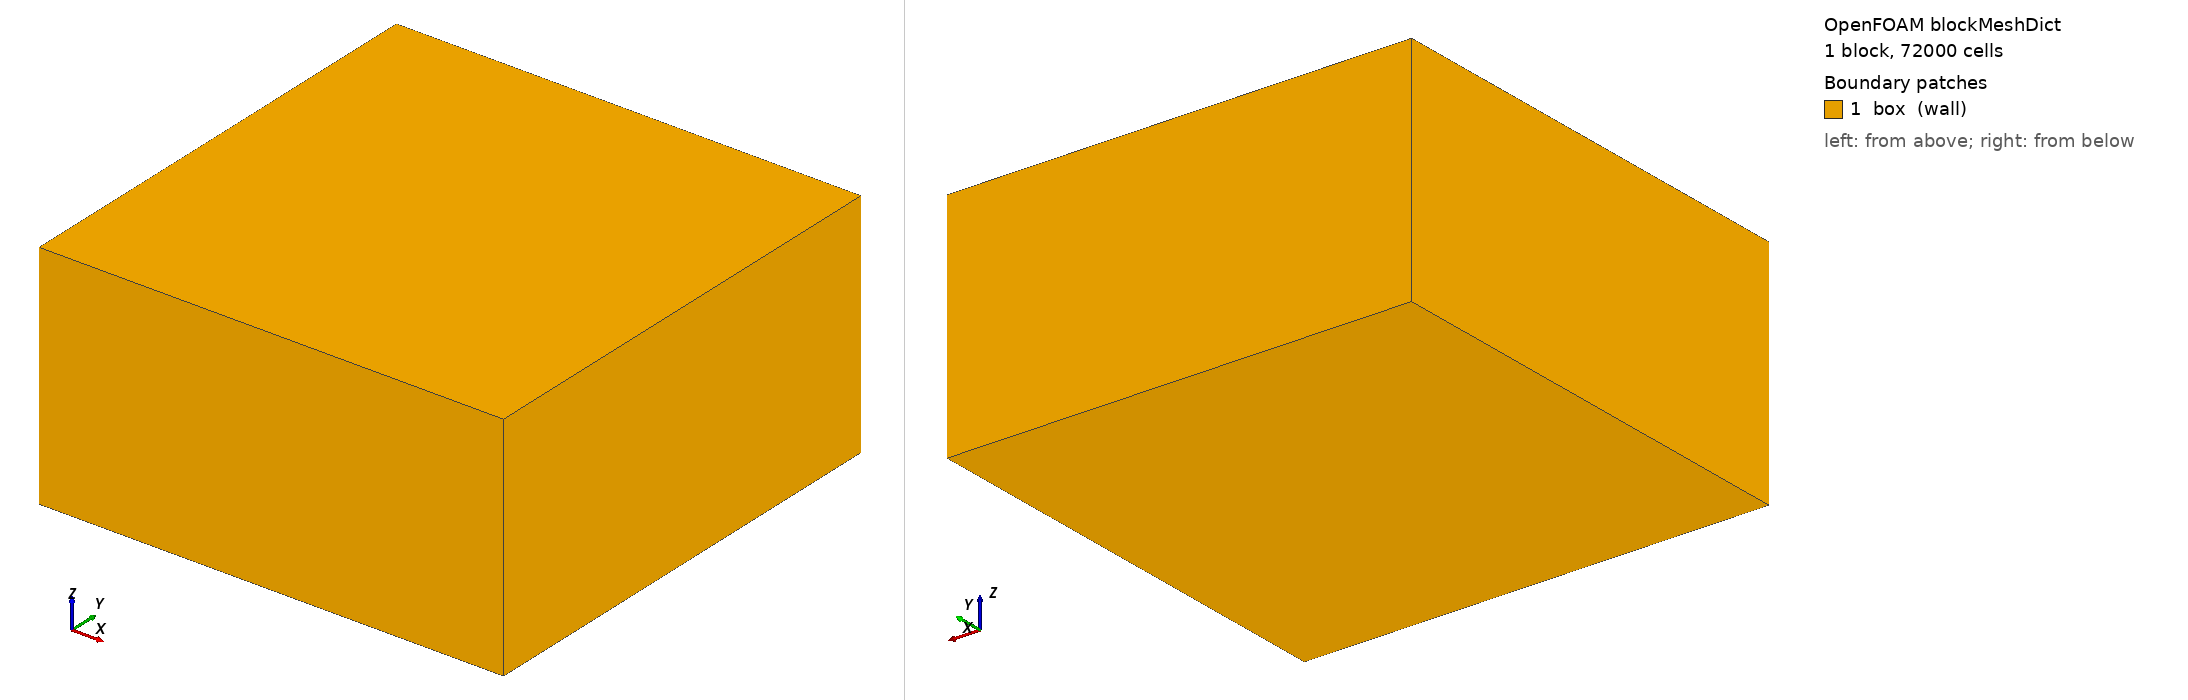

OpenFOAM case: the mesh blockMesh builds from blockMeshDict, 1 block(s), 72000 cells. Boundary patches (legend numbers): 1 box (wall). Left view from above one corner, right view from below the opposite corner. Boundary conditions: 2 field file(s) under 0/; 1 of 1 drawn patches have an entry in a shipped field file.

=== constant/polyMesh/blockMeshDict ===
/*--------------------------------*- C++ -*----------------------------------*\
| =========                 |                                                 |
| \\      /  F ield         | OpenFOAM: The Open Source CFD Toolbox           |
|  \\    /   O peration     | Version:  1.7.1                                 |
|   \\  /    A nd           | Web:      www.OpenFOAM.com                      |
|    \\/     M anipulation  |                                                 |
\*---------------------------------------------------------------------------*/
FoamFile
{
    version     2.0;
    format      ascii;
    class       dictionary;
    object      blockMeshDict;
}
// * * * * * * * * * * * * * * * * * * * * * * * * * * * * * * * * * * * * * //

convertToMeters 0.1;

vertices
(
    (-1 -1 0)
    ( 1 -1 0)
    ( 1  1 0)
    (-1  1 0)
    (-1 -1 1)
    ( 1 -1 1)
    ( 1  1 1)
    (-1  1 1)
);

blocks
(
    hex (0 1 2 3 4 5 6 7) (60 60 20) simpleGrading (1 1 1)
);

edges
(
);

patches
(
    wall box
    (
        (0 3 2 1)
        (1 5 4 0)
        (3 7 6 2)
        (0 4 7 3)
        (2 6 5 1)
        (4 5 6 7)
    )
);

mergePatchPairs
(
);


// ************************************************************************* //


=== system/controlDict ===
/*--------------------------------*- C++ -*----------------------------------*\
| =========                 |                                                 |
| \\      /  F ield         | OpenFOAM: The Open Source CFD Toolbox           |
|  \\    /   O peration     | Version:  1.7.1                                 |
|   \\  /    A nd           | Web:      www.OpenFOAM.com                      |
|    \\/     M anipulation  |                                                 |
\*---------------------------------------------------------------------------*/
FoamFile
{
    version     2.0;
    format      ascii;
    class       dictionary;
    location    "system";
    object      controlDict;
}
// * * * * * * * * * * * * * * * * * * * * * * * * * * * * * * * * * * * * * //

application     electrostaticFoam;

startFrom       startTime;

startTime       0;

stopAt          endTime;

endTime         0.02;

deltaT          5e-05;

writeControl    timeStep;

writeInterval   100;

purgeWrite      0;

writeFormat     ascii;

writePrecision  6;

writeCompression compressed;

timeFormat      general;

timePrecision   6;

runTimeModifiable yes;

libs (
    "libsimpleSearchableSurfaces.so"
);

// ************************************************************************* //


=== 0/phi ===
/*--------------------------------*- C++ -*----------------------------------*\
| =========                 |                                                 |
| \\      /  F ield         | OpenFOAM: The Open Source CFD Toolbox           |
|  \\    /   O peration     | Version:  1.7.1                                 |
|   \\  /    A nd           | Web:      www.OpenFOAM.com                      |
|    \\/     M anipulation  |                                                 |
\*---------------------------------------------------------------------------*/
FoamFile
{
    version     2.0;
    format      ascii;
    class       volScalarField;
    object      phi;
}
// * * * * * * * * * * * * * * * * * * * * * * * * * * * * * * * * * * * * * //

dimensions      [1 2 -3 0 0 -1 0];

internalField   uniform 0;

boundaryField
{
    box
    {
        //        type zeroGradient;
        type            fixedValue;
        value           uniform 0;
    }

    withHole_plate
    {
        //         type zeroGradient;
        //        type fixedValue;
        type fixedGradient;
        gradient uniform 1e3;
        value uniform 0;
    }
    withBump_plate
    {
        //        type zeroGradient;
        //        type fixedValue;
        type fixedGradient;
        gradient uniform -1e3;
        value uniform 0;
    }
}

// ************************************************************************* //


=== 0/rho ===
/*--------------------------------*- C++ -*----------------------------------*\
| =========                 |                                                 |
| \\      /  F ield         | OpenFOAM: The Open Source CFD Toolbox           |
|  \\    /   O peration     | Version:  1.7.1                                 |
|   \\  /    A nd           | Web:      www.OpenFOAM.com                      |
|    \\/     M anipulation  |                                                 |
\*---------------------------------------------------------------------------*/
FoamFile
{
    version     2.0;
    format      ascii;
    class       volScalarField;
    object      rho;
}
// * * * * * * * * * * * * * * * * * * * * * * * * * * * * * * * * * * * * * //

dimensions      [0 -3 1 0 0 1 0];

internalField   uniform 0;

boundaryField
{
    box
    {
        //        type            fixedValue;
        type            zeroGradient;
        value           uniform 0;
    }

    withHole_plate
    {
        //        type            zeroGradient;
        type            fixedValue;
        value           uniform 3.57e-06;
    }

    withBump_plate
    {
        //        type            zeroGradient;
        type            fixedValue;
        value           uniform -3.57e-06;
    }
}

// ************************************************************************* //
